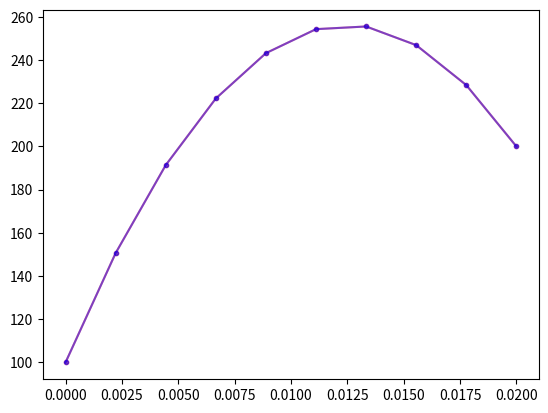

The matplotlib source for this figure:
#!/usr/bin/env pyhton
"""
    Construye y resuelve el sistema Ax = b, producto de aplicar \n
    el método de diferencias finitas a la ecuación de Poisson   \n
    en una dimensión, con condiciones de frontera tipo Dirichlet.

Ejecución:

    Solicita del usuario las dimensiones del dominio, \n
    el numero de nodos y el valor de las condiciones.
"""
import numpy as np
import matplotlib.pyplot as plt

#def solExacta(x):
#    return 800 * x + 100
 
def solExacta(x,Ta,Tb,k,L,q):
	return ((Tb-Ta)/L+(q/(2*k))*(L-x))*x+Ta 

def Laplaciano1D(N, diagonal):
    """
        Devuelve la matriz A, del sistema Ax = b. 
        Params:
            N: int
                Número de incognitas. \n
            diagonal: escalar
                Valor de la diagonal principal. \n
        Return:
            A: ndarray
                Matriz NxN, con tres bandas distintas a cero.
    """
    A = np.zeros((N,N))
    A[0,0] = diagonal; A[0,1] = 1
    for i in range(1,N-1):
        A[i,i] = diagonal
        A[i,i+1] = 1
        A[i,i-1] = 1
    A[N-1,N-2] = 1; A[N-1,N-1] = diagonal
    return A

# Comienza la ejecución del programa
print()
print("+----------------------------------------------------+")
print("|      Solucion de la ecuacion de Laplace en 1D      |")
print("+----------------------------------------------------+")
print("| Autor: Luis M. de la Cruz S.                       |")
print("+----------------------------------------------------+")
print("|                 Datos de entrada                   |")
print("+----------------------------------------------------+")

# Tamanio del dominio (se lee del teclado, se toma como cadena, luego se transforma a flotante)
a = 0.0 #float(input('| Punto inicial del dominio      : a = '))
b = 0.02 #float(input('| Punto final del dominio        : b = '))

# Condiciones Dirichlet
boundA = 100.0 #float(input('| Cond. de front. Dirichlet en a : A = '))
boundB = 200.0 #float(input('| Cond. de front. Dirichlet en b : B = '))
print("+----------------------------------------------------+")

q = 1000000.0
Nlist = [4, 8]# 16, 32, 64, 128, 256, 512, 1024, 2048]
error = []
hlist = []
for N in Nlist:
    h = (b-a)/(N+1)
    hlist.append(h)
    x = np.linspace(a,b,N+2)

    ue = solExacta(x,boundA,boundB,0.5,0.02,q)

# Definicion del sistema lineal de N x N
    f = -np.ones(N) * q * h**2       # Lado derecho
    A = 0.5 * Laplaciano1D(N, -2) # Matriz del sistema

    # Aplicacion de las cond. Dirichlet para el calculo correcto de la sol.
    f[0] -= boundA * 0.5
    f[N-1] -= boundB * 0.5

    # La solucion sera guardada en el arreglo u, que es de tamanio N+2, pues incluye las fronteras
    u = np.zeros(N+2)

    # Se utiliza un algoritmo del paquete linalg para obtener la solucion del sistema de N x N
    u[1:N+1] = np.linalg.solve(A,f)

    # Los valores en los extremos son conocidos debido a las cond. Dirichlet
    u[0] = boundA
    u[N+1] = boundB 

    error.append( np.linalg.norm(ue - u, 1) / N)

print(error)
    
#plt.plot(Nlist, error , '--bo')
#plt.plot(hlist, error , '--bo')
#plt.yscale('log')

plt.plot(x, u, '-r.', alpha = 0.5)
plt.plot(x, ue, '-b.', alpha = 0.5)
plt.show()


